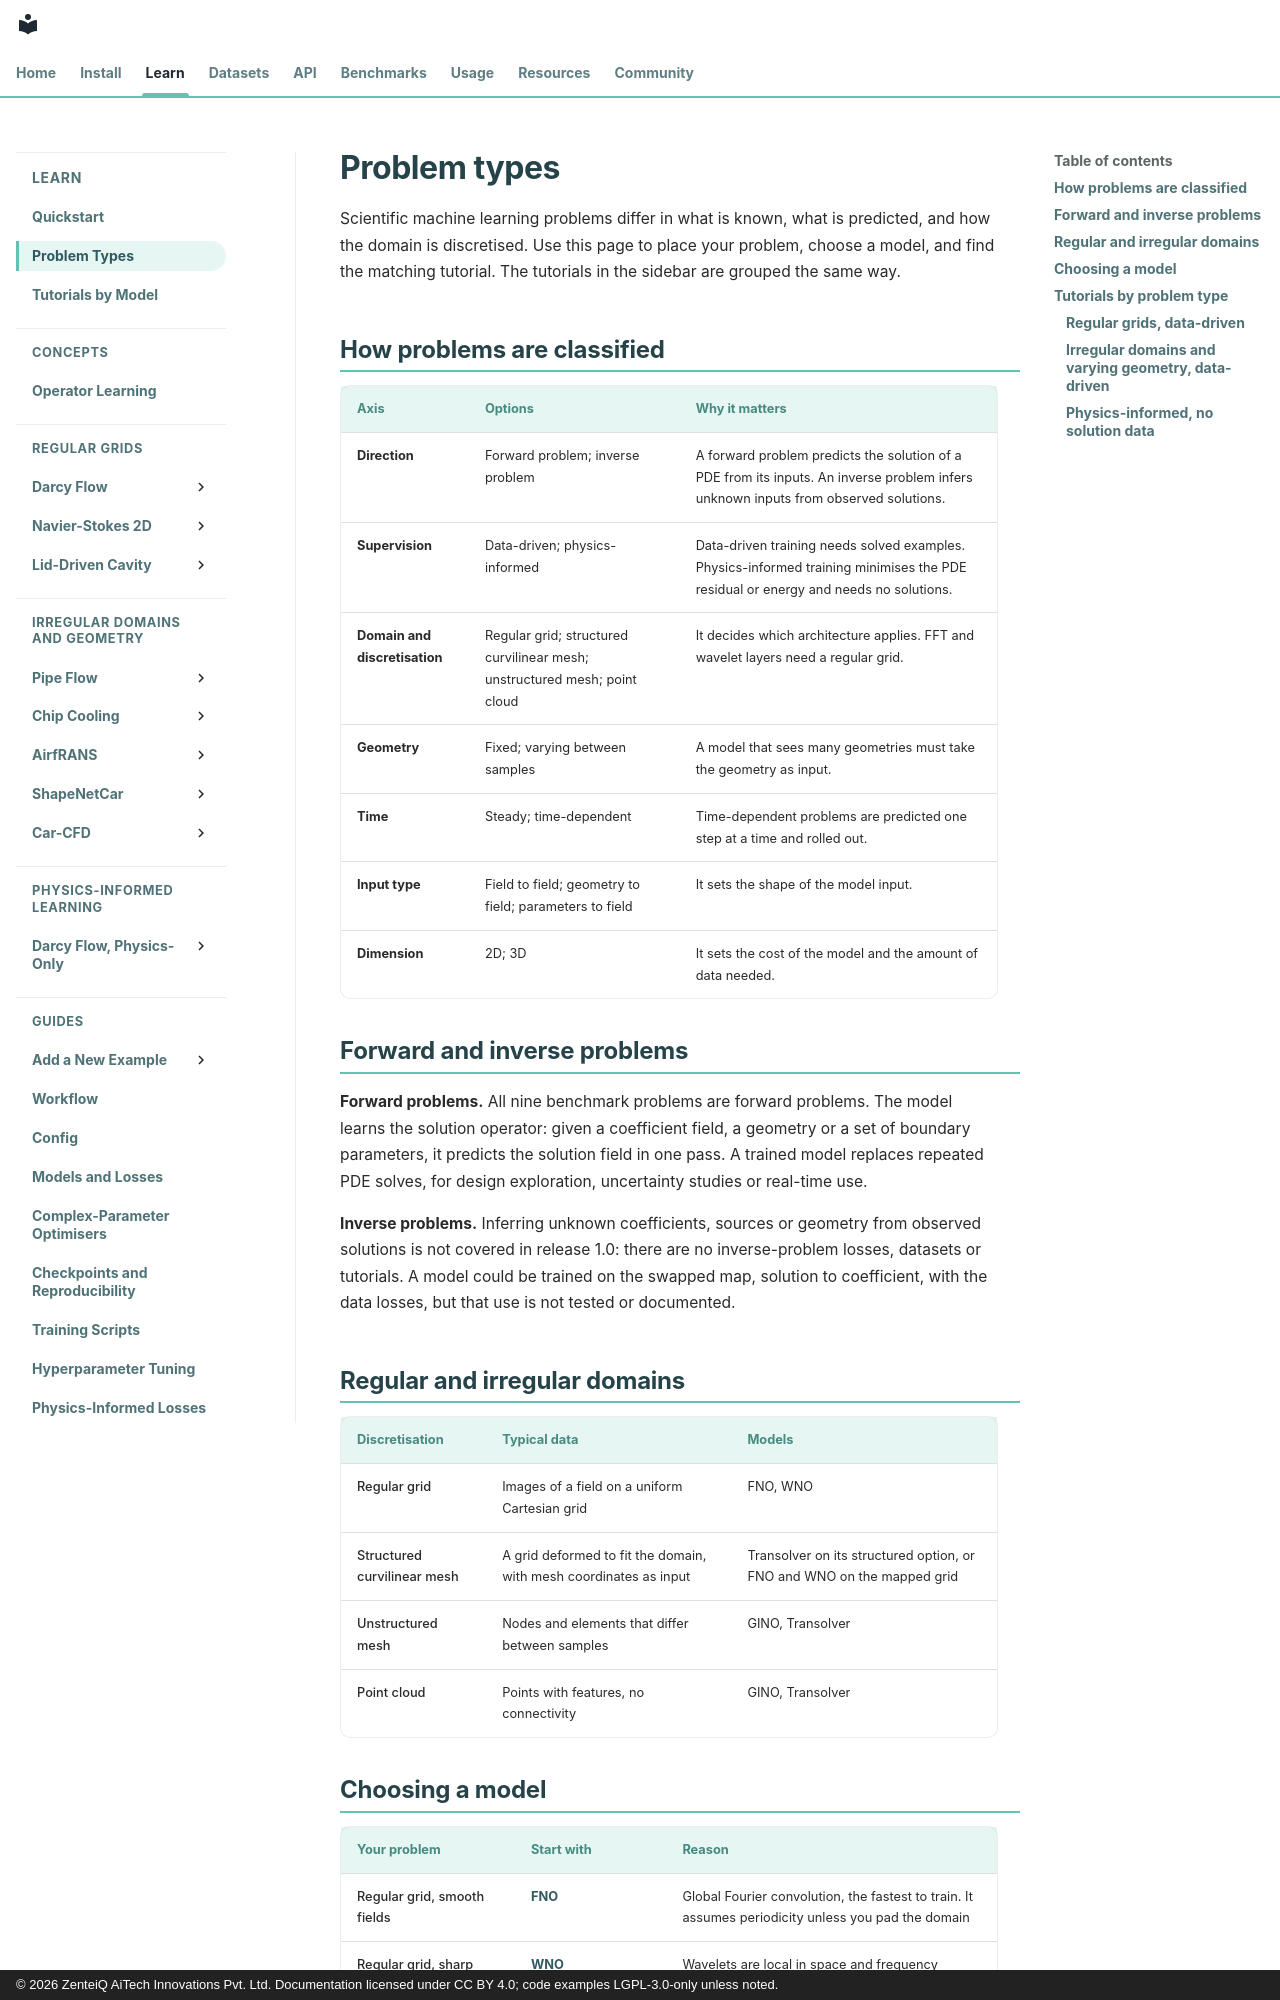

repository: zenteiq-research/scirex · page: learn/problem_types/index.html · generator: mkdocs · copyright: © 2026 ZenteiQ AiTech Innovations Pvt. Ltd. Documentation licensed under CC BY 4.0; code examples LGPL-3.0-only unless noted.

<!--
SPDX-FileCopyrightText: 2026 ZenteiQ AiTech Innovations Pvt. Ltd.
SPDX-License-Identifier: CC-BY-4.0
-->

# Problem types

Scientific machine learning problems differ in what is known, what is predicted, and how the domain is
discretised. Use this page to place your problem, choose a model, and find the matching tutorial. The
tutorials in the sidebar are grouped the same way.

## How problems are classified

| Axis | Options | Why it matters |
| --- | --- | --- |
| **Direction** | Forward problem; inverse problem | A forward problem predicts the solution of a PDE from its inputs. An inverse problem infers unknown inputs from observed solutions. |
| **Supervision** | Data-driven; physics-informed | Data-driven training needs solved examples. Physics-informed training minimises the PDE residual or energy and needs no solutions. |
| **Domain and discretisation** | Regular grid; structured curvilinear mesh; unstructured mesh; point cloud | It decides which architecture applies. FFT and wavelet layers need a regular grid. |
| **Geometry** | Fixed; varying between samples | A model that sees many geometries must take the geometry as input. |
| **Time** | Steady; time-dependent | Time-dependent problems are predicted one step at a time and rolled out. |
| **Input type** | Field to field; geometry to field; parameters to field | It sets the shape of the model input. |
| **Dimension** | 2D; 3D | It sets the cost of the model and the amount of data needed. |

## Forward and inverse problems

**Forward problems.** All nine benchmark problems are forward problems. The model learns the solution
operator: given a coefficient field, a geometry or a set of boundary parameters, it predicts the solution
field in one pass. A trained model replaces repeated PDE solves, for design exploration, uncertainty
studies or real-time use.

**Inverse problems.** Inferring unknown coefficients, sources or geometry from observed solutions is not
covered in release 1.0: there are no inverse-problem losses, datasets or tutorials. A model could be trained on
the swapped map, solution to coefficient, with the data losses, but that use is not tested or documented.

## Regular and irregular domains

| Discretisation | Typical data | Models |
| --- | --- | --- |
| Regular grid | Images of a field on a uniform Cartesian grid | FNO, WNO |
| Structured curvilinear mesh | A grid deformed to fit the domain, with mesh coordinates as input | Transolver on its structured option, or FNO and WNO on the mapped grid |
| Unstructured mesh | Nodes and elements that differ between samples | GINO, Transolver |
| Point cloud | Points with features, no connectivity | GINO, Transolver |

## Choosing a model

| Your problem | Start with | Reason |
| --- | --- | --- |
| Regular grid, smooth fields | [FNO](../theory_guide/operator_learning.md#fno) | Global Fourier convolution, the fastest to train. It assumes periodicity unless you pad the domain |
| Regular grid, sharp local features or non-periodic boundaries | [WNO](../theory_guide/operator_learning.md#wno) | Wavelets are local in space and frequency |
| Varying geometry, 2D or 3D | [GINO](../theory_guide/operator_learning.md#gino) | Graph layers carry the geometry onto a regular latent grid |
| Large unstructured meshes | [Transolver](../theory_guide/operator_learning.md#transolver) | Attention between a small number of learned slices keeps the cost low. Set `geometry="irregular"` for point clouds and meshes, or `"structured_2d"` for images of a field |
| No solution data, a known PDE with an energy | A physics-informed loss with any of the above | See [Physics-informed losses](../loss_guide/overview.md) |
